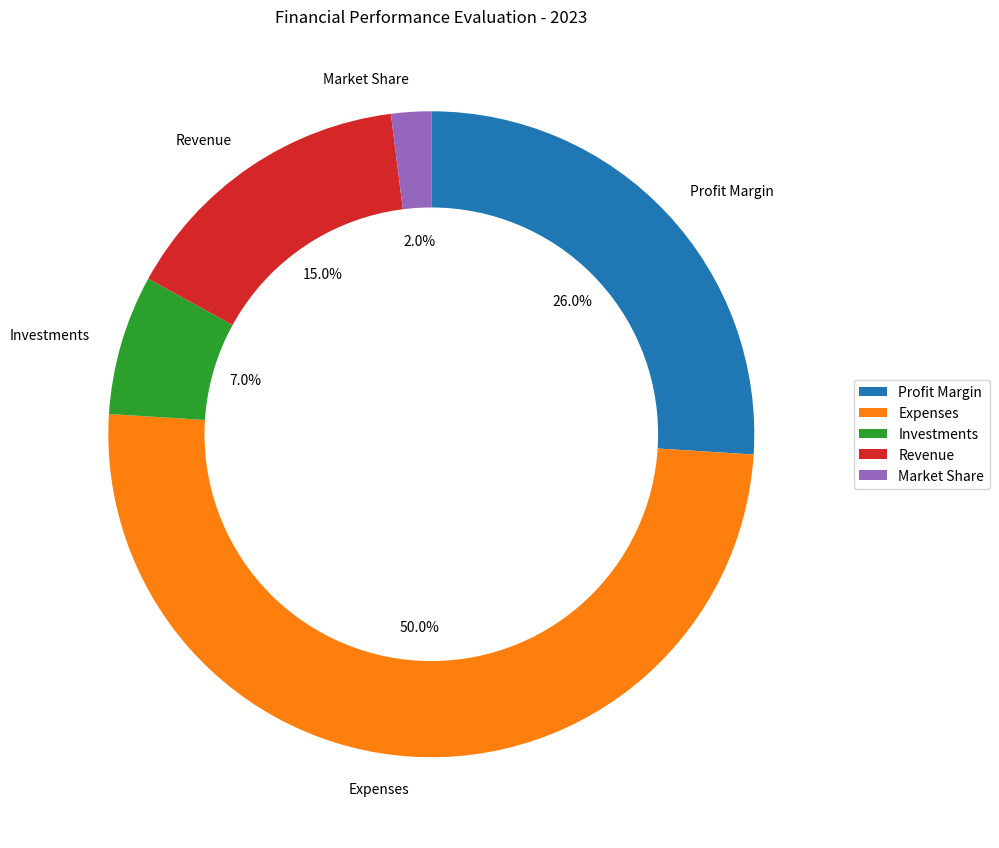

Source code (Python): (Note: this script raises an exception after producing the figure.)

import matplotlib.pyplot as plt
import matplotlib.patches as mpatches
import numpy as np

data_labels = ["Profit Margin", "Expenses", "Investments", "Revenue", "Market Share"]
line_labels = ["Category", "ratio"]
data = [[26,50,7,15,2]]

fig = plt.figure(figsize=(10,10))
ax = fig.add_subplot(111)
colors = ["#1f77b4", "#ff7f0e", "#2ca02c", "#d62728", "#9467bd"]
ax.pie(data[0], labels=data_labels, autopct='%1.1f%%', colors=colors, startangle=90, counterclock=False)
inner_circle = plt.Circle((0, 0), 0.70, color='white')
ax.add_artist(inner_circle)
ax.set_title('Financial Performance Evaluation - 2023')
ax.legend(data_labels, bbox_to_anchor=(1.2, 0.5), loc="center right")
ax.grid(True, linestyle='-.')
plt.tight_layout()
plt.savefig('/cpfs01/user/yanxiangchao/code0/gpt_chart/structchart_simulation/simulated_data_corner_cases/rings/png/20231227-112353_136.png')
plt.clf()
